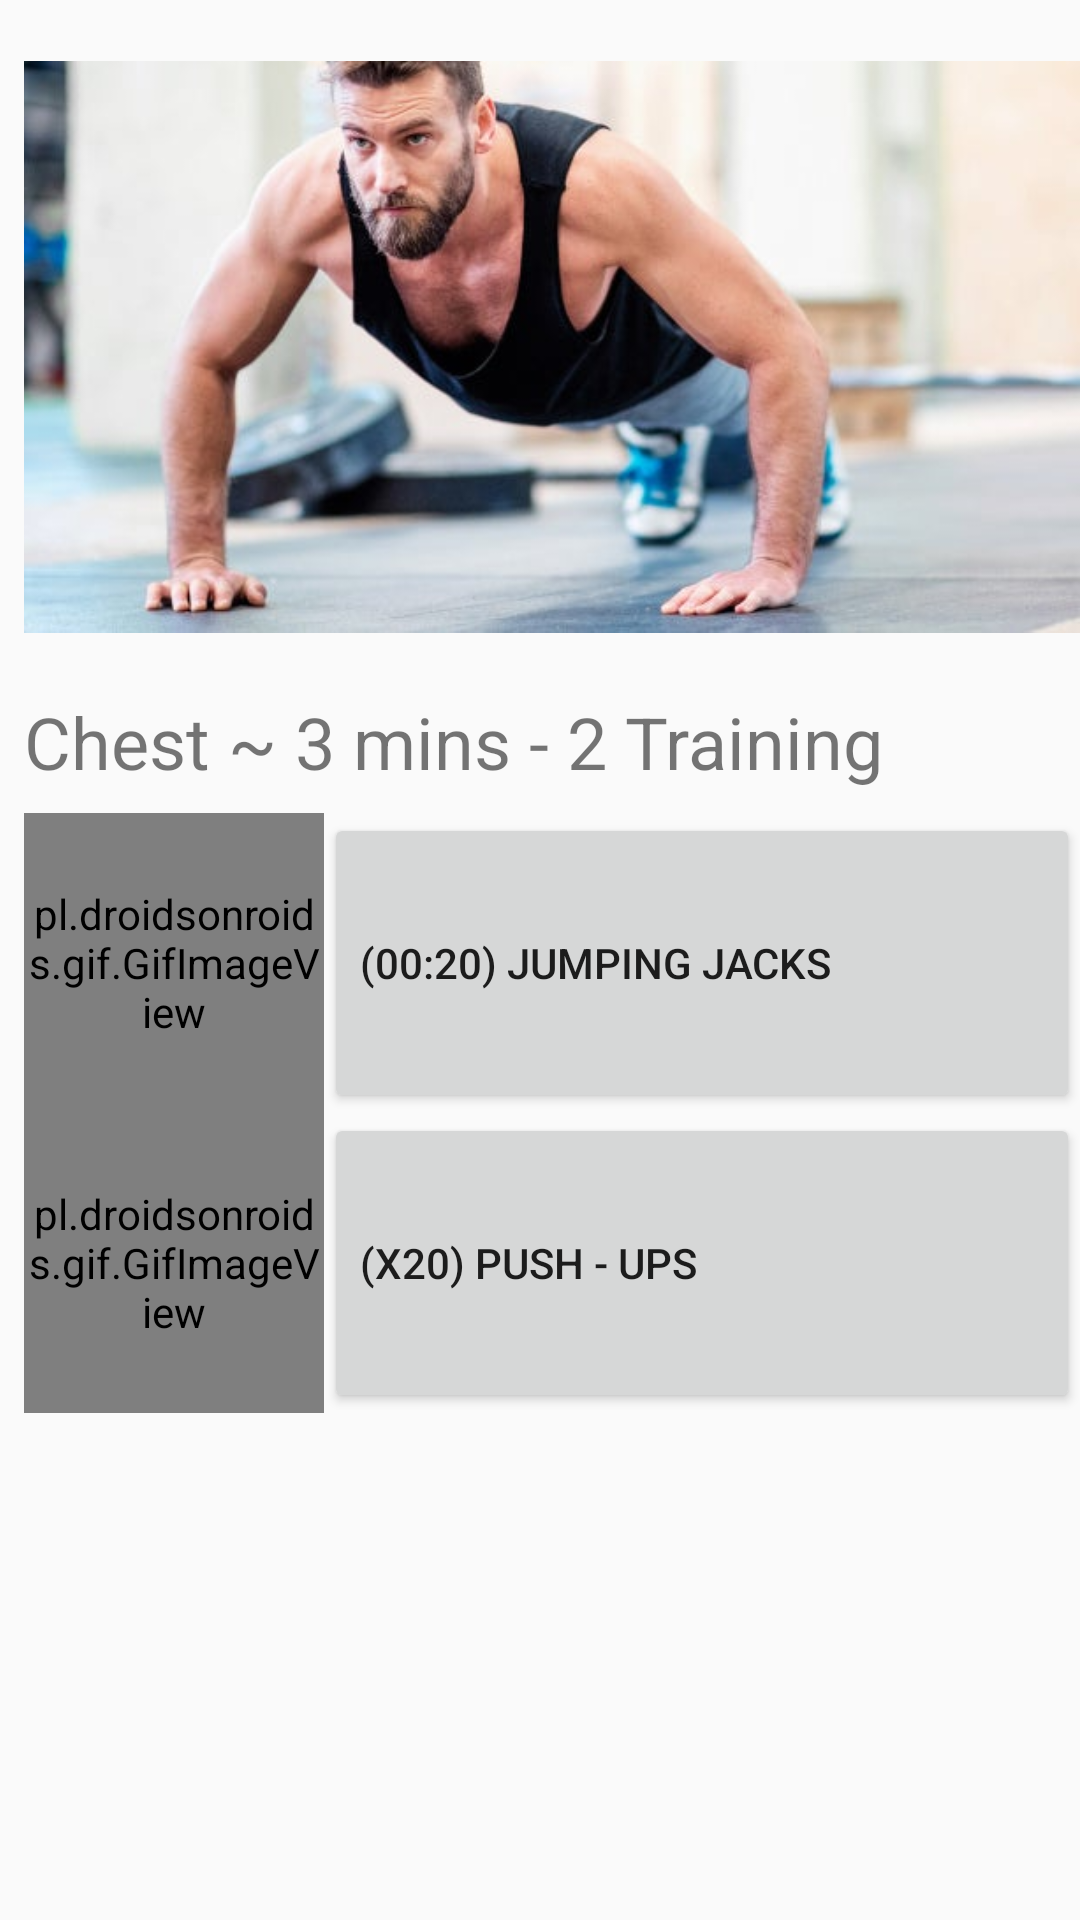

This screen was rendered from an Android layout file. Write that file and the resources it references.
<!-- AndroidManifest.xml: application theme AppTheme -->
<!-- res/layout/activity_chest.xml -->
<?xml version="1.0" encoding="utf-8"?>

<androidx.constraintlayout.widget.ConstraintLayout xmlns:android="http://schemas.android.com/apk/res/android"
    xmlns:app="http://schemas.android.com/apk/res-auto"
    xmlns:tools="http://schemas.android.com/tools"
    android:layout_width="match_parent"
    android:layout_height="match_parent"
    tools:context=".Chest">

    <LinearLayout
        android:layout_width="match_parent"
        android:layout_height="match_parent"
        android:layout_marginStart="8dp"
        android:layout_marginLeft="8dp"
        android:orientation="vertical"
        app:layout_constraintStart_toStartOf="parent">

        <ImageView
            android:id="@+id/imageView11"
            android:layout_width="match_parent"
            android:layout_height="231dp"
            app:srcCompat="@drawable/workout" />

        <TextView
            android:id="@+id/textView22"
            android:layout_width="match_parent"
            android:layout_height="40dp"
            android:text="Chest ~ 3 mins - 2 Training"
            android:textSize="24sp" />

        <LinearLayout
            android:layout_width="match_parent"
            android:layout_height="100dp"
            android:orientation="horizontal">

            <pl.droidsonroids.gif.GifImageView
                android:id="@+id/imageView1"
                android:layout_width="100dp"
                android:layout_height="100dp"
                app:layout_constraintBottom_toBottomOf="parent"
                app:layout_constraintEnd_toEndOf="parent"
                app:layout_constraintStart_toStartOf="parent"
                app:layout_constraintTop_toTopOf="parent"
                app:layout_constraintVertical_bias="0.161"
                app:srcCompat="@drawable/jumpingjacksgif" />

            <Button
                android:id="@+id/button"
                android:layout_width="wrap_content"
                android:layout_height="100dp"
                android:layout_weight="1"
                android:gravity="left|center_vertical"
                android:text="(00:20) JUMPING JACKS" />
        </LinearLayout>

        <LinearLayout
            android:layout_width="match_parent"
            android:layout_height="290dp"
            android:orientation="horizontal">

            <pl.droidsonroids.gif.GifImageView
                android:id="@+id/imageView2"
                android:layout_width="100dp"
                android:layout_height="100dp"
                app:layout_constraintBottom_toBottomOf="parent"
                app:layout_constraintEnd_toEndOf="parent"
                app:layout_constraintStart_toStartOf="parent"
                app:layout_constraintTop_toTopOf="parent"
                app:layout_constraintVertical_bias="0.161"
                app:srcCompat="@drawable/jumpingjacksgif" />

            <Button
                android:id="@+id/button2"
                android:layout_width="wrap_content"
                android:layout_height="100dp"
                android:layout_weight="1"
                android:gravity="left|center_vertical"
                android:text="(x20) PUSH - UPS" />
        </LinearLayout>

        <Button
            android:id="@+id/button5"
            android:layout_width="match_parent"
            android:layout_height="82dp"
            android:layout_weight="1"
            android:text="START" />

    </LinearLayout>
</androidx.constraintlayout.widget.ConstraintLayout>
<!-- resources referenced by this layout -->
<resources>
  <!-- drawable workout: jpg bitmap (drawable, 27856 bytes) -->
  <style name="AppTheme" parent="Theme.AppCompat.Light.DarkActionBar">
          
          <item name="colorPrimary">@color/colorPrimary</item>
          <item name="colorPrimaryDark">@color/colorPrimaryDark</item>
          <item name="colorAccent">@color/colorAccent</item>
      </style>
  <color name="colorPrimary">#6200EE</color>
  <color name="colorPrimaryDark">#FFE500</color>
  <color name="colorAccent">#03DAC5</color>
</resources>
